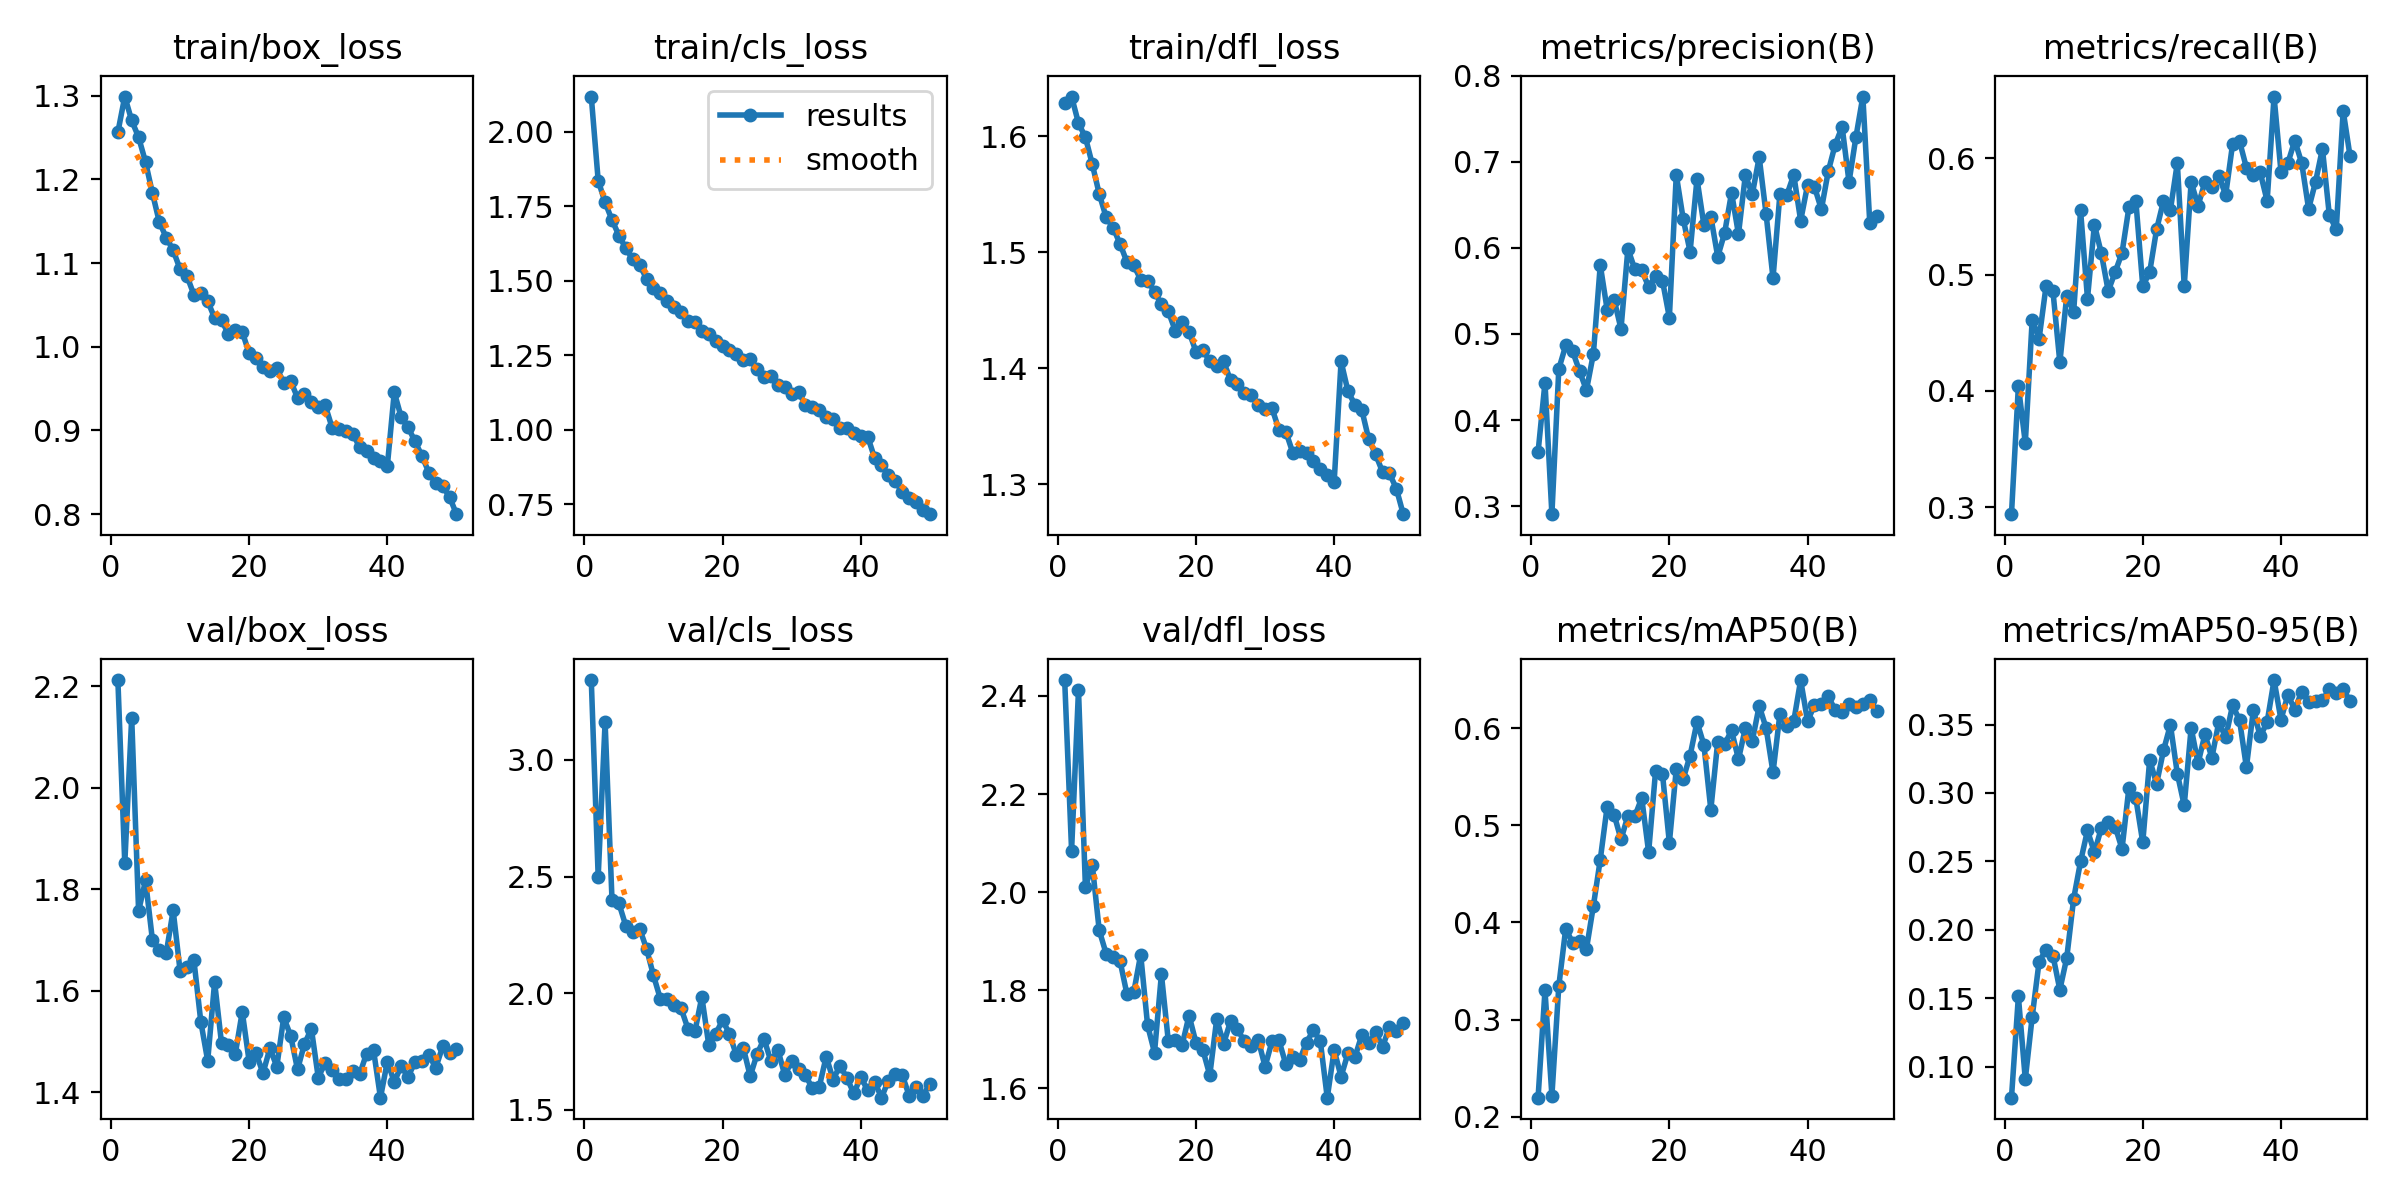

The table this chart was drawn from, first rows:
epoch, train/box_loss, train/cls_loss, train/dfl_loss, metrics/precision(B), metrics/recall(B), metrics/mAP50(B), metrics/mAP50-95(B), val/box_loss, val/cls_loss, val/dfl_loss, lr/pg0, lr/pg1, lr/pg2
1, 1.256, 2.118, 1.629, 0.3627, 0.2939, 0.2195, 0.07746, 2.212, 3.343, 2.433, 0.000663, 0.000663, 0.000663
2, 1.299, 1.836, 1.634, 0.4435, 0.4041, 0.3299, 0.1514, 1.851, 2.499, 2.085, 0.001303, 0.001303, 0.001303
3, 1.27, 1.762, 1.611, 0.2906, 0.3551, 0.2217, 0.09086, 2.138, 3.162, 2.412, 0.001917, 0.001917, 0.001917
4, 1.25, 1.704, 1.599, 0.4594, 0.4612, 0.3345, 0.1366, 1.757, 2.4, 2.011, 0.001881, 0.001881, 0.001881
5, 1.221, 1.651, 1.576, 0.4866, 0.4449, 0.3935, 0.1769, 1.817, 2.385, 2.055, 0.001881, 0.001881, 0.001881
6, 1.184, 1.609, 1.55, 0.48, 0.4898, 0.3791, 0.1854, 1.7, 2.289, 1.922, 0.001842, 0.001842, 0.001842
7, 1.149, 1.572, 1.53, 0.4568, 0.4857, 0.381, 0.1813, 1.681, 2.262, 1.875, 0.001802, 0.001802, 0.001802
8, 1.131, 1.552, 1.521, 0.4348, 0.4245, 0.3726, 0.1563, 1.674, 2.277, 1.868, 0.001762, 0.001762, 0.001762
9, 1.115, 1.507, 1.507, 0.4767, 0.4816, 0.4168, 0.1796, 1.758, 2.19, 1.86, 0.001723, 0.001723, 0.001723
10, 1.093, 1.475, 1.492, 0.5801, 0.4681, 0.4647, 0.2228, 1.64, 2.076, 1.792, 0.001683, 0.001683, 0.001683
11, 1.085, 1.46, 1.489, 0.5281, 0.5551, 0.5193, 0.25, 1.646, 1.975, 1.796, 0.001644, 0.001644, 0.001644
12, 1.062, 1.431, 1.476, 0.54, 0.4792, 0.5111, 0.2726, 1.66, 1.977, 1.873, 0.001604, 0.001604, 0.001604
13, 1.064, 1.411, 1.476, 0.5059, 0.5429, 0.4855, 0.2566, 1.539, 1.951, 1.728, 0.001564, 0.001564, 0.001564
14, 1.055, 1.395, 1.466, 0.5989, 0.5184, 0.5096, 0.2744, 1.462, 1.935, 1.673, 0.001525, 0.001525, 0.001525
15, 1.034, 1.364, 1.455, 0.5752, 0.4857, 0.5093, 0.2785, 1.617, 1.847, 1.832, 0.001485, 0.001485, 0.001485
16, 1.032, 1.362, 1.449, 0.5743, 0.502, 0.5281, 0.2755, 1.496, 1.836, 1.696, 0.001446, 0.001446, 0.001446
17, 1.015, 1.333, 1.432, 0.5547, 0.5187, 0.4723, 0.2592, 1.493, 1.984, 1.698, 0.001406, 0.001406, 0.001406
18, 1.02, 1.323, 1.44, 0.5679, 0.5579, 0.5555, 0.304, 1.476, 1.778, 1.688, 0.001366, 0.001366, 0.001366
19, 1.018, 1.297, 1.431, 0.5621, 0.5633, 0.5531, 0.296, 1.559, 1.826, 1.748, 0.001327, 0.001327, 0.001327
20, 0.992, 1.283, 1.414, 0.5191, 0.4898, 0.482, 0.2639, 1.461, 1.883, 1.693, 0.001287, 0.001287, 0.001287
21, 0.9869, 1.269, 1.415, 0.685, 0.502, 0.5579, 0.3242, 1.477, 1.826, 1.678, 0.001248, 0.001248, 0.001248
22, 0.9755, 1.254, 1.406, 0.6337, 0.5388, 0.5477, 0.3067, 1.438, 1.734, 1.627, 0.001208, 0.001208, 0.001208
23, 0.9707, 1.233, 1.402, 0.5957, 0.5633, 0.5718, 0.3311, 1.487, 1.766, 1.741, 0.001168, 0.001168, 0.001168
24, 0.9741, 1.237, 1.406, 0.6802, 0.5556, 0.6065, 0.3498, 1.451, 1.644, 1.691, 0.001129, 0.001129, 0.001129
25, 0.9572, 1.202, 1.39, 0.6265, 0.5959, 0.5827, 0.3142, 1.548, 1.739, 1.736, 0.001089, 0.001089, 0.001089
26, 0.9591, 1.177, 1.387, 0.6364, 0.4898, 0.5161, 0.2909, 1.512, 1.804, 1.72, 0.00105, 0.00105, 0.00105
27, 0.939, 1.181, 1.379, 0.5898, 0.5796, 0.5862, 0.3476, 1.445, 1.708, 1.696, 0.00101, 0.00101, 0.00101
28, 0.9439, 1.151, 1.377, 0.6175, 0.5592, 0.5835, 0.3217, 1.495, 1.758, 1.686, 0.0009704, 0.0009704, 0.0009704
29, 0.9338, 1.144, 1.368, 0.6642, 0.5796, 0.5977, 0.3429, 1.525, 1.649, 1.699, 0.0009308, 0.0009308, 0.0009308
30, 0.9278, 1.12, 1.365, 0.6161, 0.5755, 0.568, 0.3257, 1.429, 1.707, 1.644, 0.0008912, 0.0008912, 0.0008912
31, 0.9301, 1.126, 1.366, 0.6846, 0.5848, 0.6001, 0.3517, 1.458, 1.675, 1.695, 0.0008516, 0.0008516, 0.0008516
32, 0.9035, 1.084, 1.347, 0.6623, 0.5685, 0.5868, 0.3406, 1.445, 1.648, 1.698, 0.000812, 0.000812, 0.000812
33, 0.902, 1.077, 1.345, 0.7055, 0.6122, 0.623, 0.364, 1.426, 1.592, 1.649, 0.0007724, 0.0007724, 0.0007724
34, 0.8993, 1.066, 1.327, 0.6392, 0.6148, 0.6001, 0.3533, 1.425, 1.599, 1.664, 0.0007328, 0.0007328, 0.0007328
35, 0.8962, 1.042, 1.328, 0.5649, 0.5918, 0.5544, 0.3188, 1.443, 1.728, 1.657, 0.0006932, 0.0006932, 0.0006932
36, 0.8797, 1.037, 1.327, 0.6628, 0.5857, 0.6149, 0.3605, 1.437, 1.629, 1.693, 0.0006536, 0.0006536, 0.0006536
37, 0.8759, 1.006, 1.319, 0.6615, 0.5878, 0.6024, 0.3413, 1.476, 1.689, 1.719, 0.000614, 0.000614, 0.000614
38, 0.8676, 1.005, 1.313, 0.685, 0.5633, 0.6071, 0.3518, 1.483, 1.636, 1.695, 0.0005744, 0.0005744, 0.0005744
39, 0.8639, 0.9879, 1.308, 0.6317, 0.6531, 0.6496, 0.3825, 1.389, 1.57, 1.581, 0.0005348, 0.0005348, 0.0005348
40, 0.858, 0.9794, 1.302, 0.6732, 0.5885, 0.6073, 0.3536, 1.461, 1.641, 1.678, 0.0004952, 0.0004952, 0.0004952
41, 0.9456, 0.9774, 1.406, 0.6709, 0.5959, 0.6237, 0.3717, 1.421, 1.583, 1.623, 0.0004556, 0.0004556, 0.0004556
42, 0.9159, 0.906, 1.38, 0.6449, 0.6152, 0.625, 0.3609, 1.452, 1.621, 1.671, 0.000416, 0.000416, 0.000416
43, 0.9038, 0.8823, 1.369, 0.6893, 0.5959, 0.6328, 0.374, 1.431, 1.552, 1.663, 0.0003764, 0.0003764, 0.0003764
44, 0.887, 0.8475, 1.364, 0.7201, 0.5565, 0.6185, 0.3666, 1.46, 1.625, 1.708, 0.0003368, 0.0003368, 0.0003368
45, 0.8697, 0.8275, 1.339, 0.7408, 0.5796, 0.6166, 0.3671, 1.462, 1.654, 1.692, 0.0002972, 0.0002972, 0.0002972
46, 0.8498, 0.7908, 1.326, 0.6767, 0.6082, 0.6245, 0.3676, 1.474, 1.649, 1.714, 0.0002576, 0.0002576, 0.0002576
47, 0.837, 0.7723, 1.31, 0.7289, 0.551, 0.622, 0.3757, 1.448, 1.561, 1.684, 0.000218, 0.000218, 0.000218
48, 0.8337, 0.759, 1.309, 0.7759, 0.5388, 0.625, 0.3733, 1.49, 1.598, 1.725, 0.0001784, 0.0001784, 0.0001784
49, 0.8206, 0.7299, 1.296, 0.6294, 0.6408, 0.6289, 0.3759, 1.478, 1.56, 1.716, 0.0001388, 0.0001388, 0.0001388
50, 0.8, 0.7173, 1.274, 0.637, 0.6017, 0.6173, 0.3669, 1.486, 1.612, 1.732, 9.92e-05, 9.92e-05, 9.92e-05
